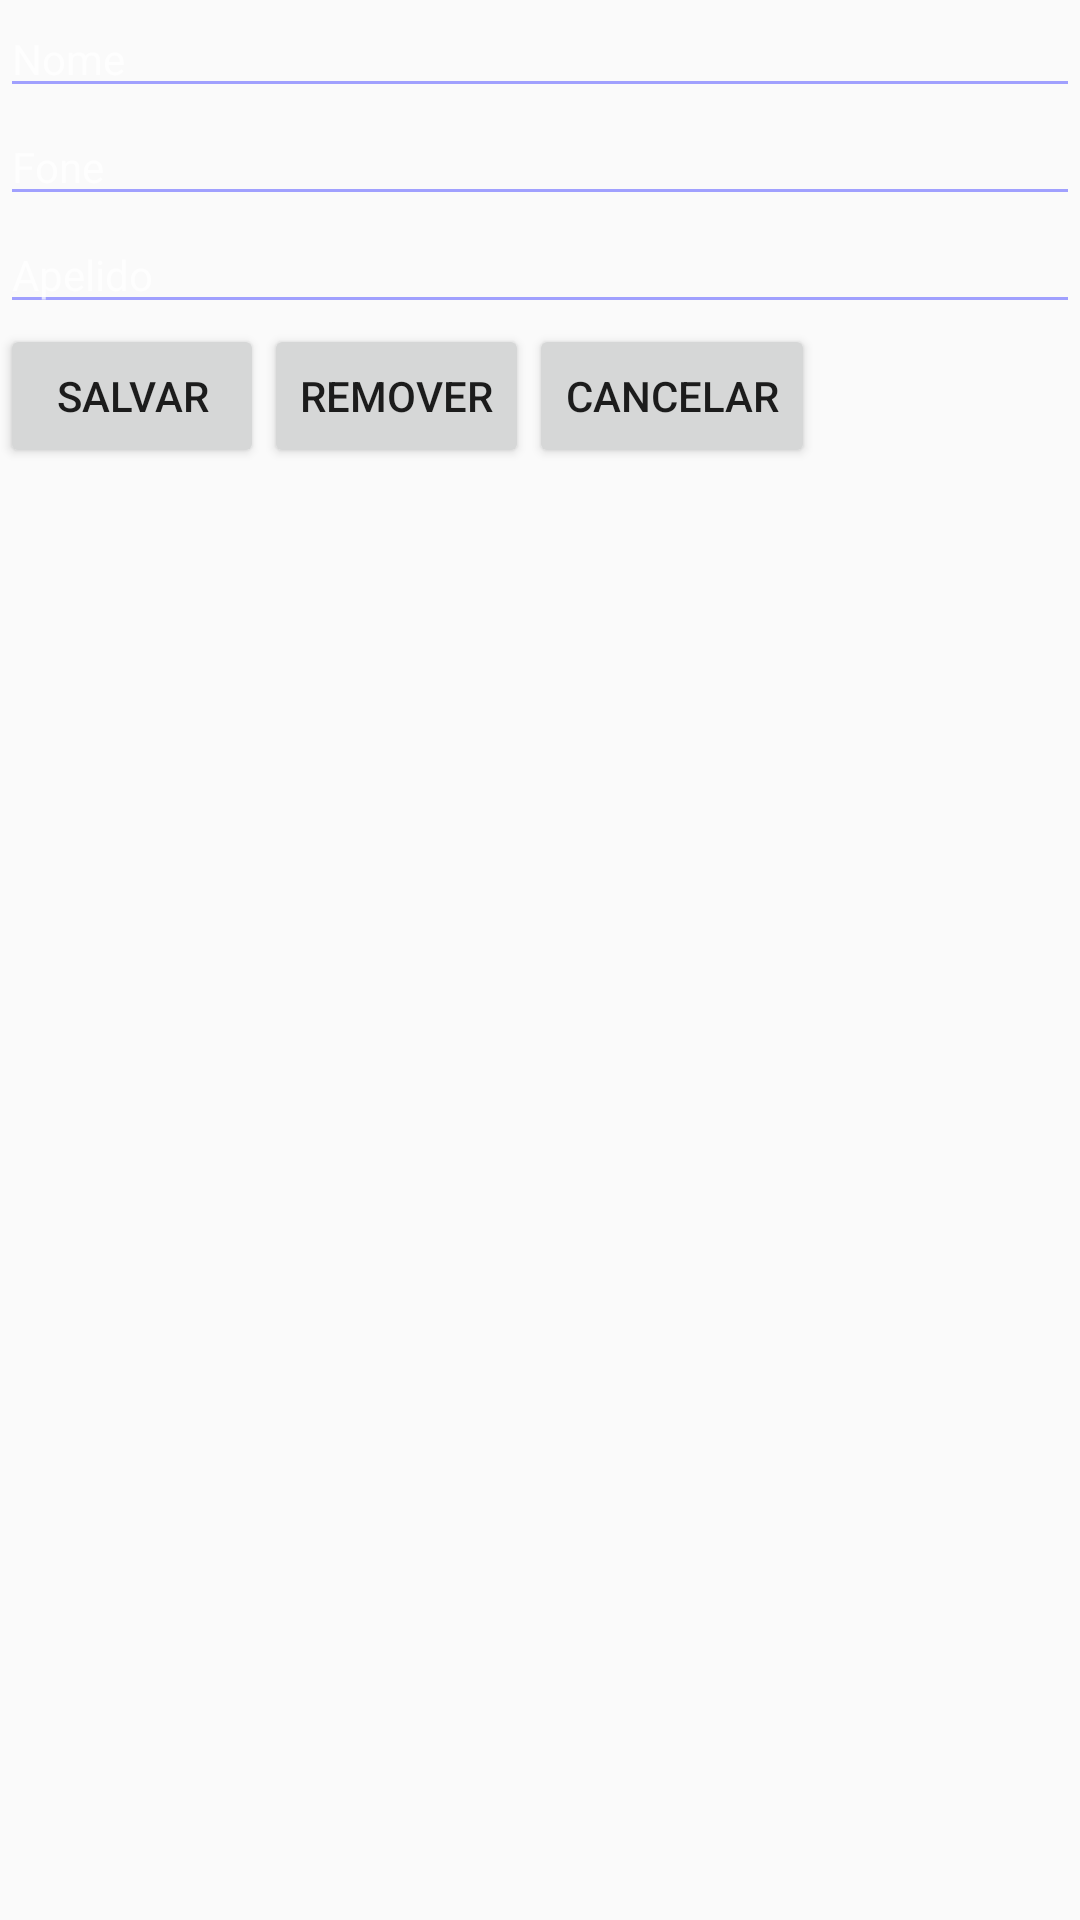

This screen was rendered from an Android layout file. Write that file and the resources it references.
<!-- AndroidManifest.xml: application theme AppTheme -->
<!-- res/layout/fragment_first.xml -->
<?xml version="1.0" encoding="utf-8"?>
<androidx.constraintlayout.widget.ConstraintLayout xmlns:android="http://schemas.android.com/apk/res/android"
    xmlns:app="http://schemas.android.com/apk/res-auto"
    xmlns:tools="http://schemas.android.com/tools"
    android:layout_width="match_parent"
    android:layout_height="match_parent"
    tools:context=".FirstFragment">

    <EditText
        android:id="@+id/ct_name"
        android:layout_width="match_parent"
        android:layout_height="wrap_content"
        android:layout_gravity="center_horizontal"
        android:hint="@string/ct_name_hint"
        android:theme="@style/EditTextHint"
        android:backgroundTint="@color/underlineColor"
        app:layout_constraintTop_toTopOf="parent"
        app:layout_constraintEnd_toEndOf="parent"
        app:layout_constraintStart_toStartOf="parent" />

    <EditText
        android:id="@+id/ct_phone"
        android:layout_width="match_parent"
        android:layout_height="wrap_content"
        android:layout_gravity="center_horizontal"
        android:hint="@string/ct_phone_hint"
        android:theme="@style/EditTextHint"
        android:backgroundTint="@color/underlineColor"
        app:layout_constraintEnd_toEndOf="parent"
        app:layout_constraintStart_toStartOf="parent"
        app:layout_constraintTop_toBottomOf="@id/ct_name" />

    <EditText
        android:id="@+id/ct_nickname"
        android:layout_width="match_parent"
        android:layout_height="wrap_content"
        android:layout_gravity="center_horizontal"
        android:hint="@string/ct_nickname_hint"
        android:theme="@style/EditTextHint"
        android:backgroundTint="@color/underlineColor"
        app:layout_constraintEnd_toEndOf="parent"
        app:layout_constraintStart_toStartOf="parent"
        app:layout_constraintTop_toBottomOf="@id/ct_phone" />

    <LinearLayout android:layout_width="match_parent"
        android:layout_height="wrap_content"
        android:orientation="horizontal"
        app:layout_constraintEnd_toEndOf="parent"
        app:layout_constraintStart_toStartOf="parent"
        app:layout_constraintTop_toBottomOf="@id/ct_nickname">
        <Button
            android:id="@+id/btn_save"
            android:layout_width="wrap_content"
            android:layout_height="wrap_content"
            android:text="@string/save"
            app:layout_constraintTop_toBottomOf="@id/ct_nickname" />


        <Button
            android:id="@+id/btn_delete"
            android:layout_width="wrap_content"
            android:layout_height="wrap_content"
            android:text="@string/delete"
            app:layout_constraintTop_toBottomOf="@id/ct_nickname" />


        <Button
            android:id="@+id/btn_cancel"
            android:layout_width="wrap_content"
            android:layout_height="wrap_content"
            android:text="@string/cancel"
            app:layout_constraintTop_toBottomOf="@id/ct_nickname" />

    </LinearLayout>

</androidx.constraintlayout.widget.ConstraintLayout>
<!-- resources referenced by this layout -->
<resources>
  <color name="underlineColor">#A0A0fE</color>
  <string name="cancel">Cancelar</string>
  <string name="ct_name_hint">Nome</string>
  <string name="ct_nickname_hint">Apelido</string>
  <string name="ct_phone_hint">Fone</string>
  <string name="delete">Remover</string>
  <string name="save">Salvar</string>
  <style name="EditTextHint" parent="TextAppearance.AppCompat">
          <item name="hintTextColor">@color/TextColor</item>
      </style>
  <style name="AppTheme" parent="Theme.AppCompat.Light.DarkActionBar">
          
          <item name="colorPrimary">@color/colorPrimary</item>
          <item name="colorPrimaryDark">@color/colorPrimaryDark</item>
          <item name="colorAccent">@color/colorAccent</item>
      </style>
  <color name="colorPrimary">#6200EE</color>
  <color name="colorPrimaryDark">#3700B3</color>
  <color name="colorAccent">#03DAC5</color>
</resources>
